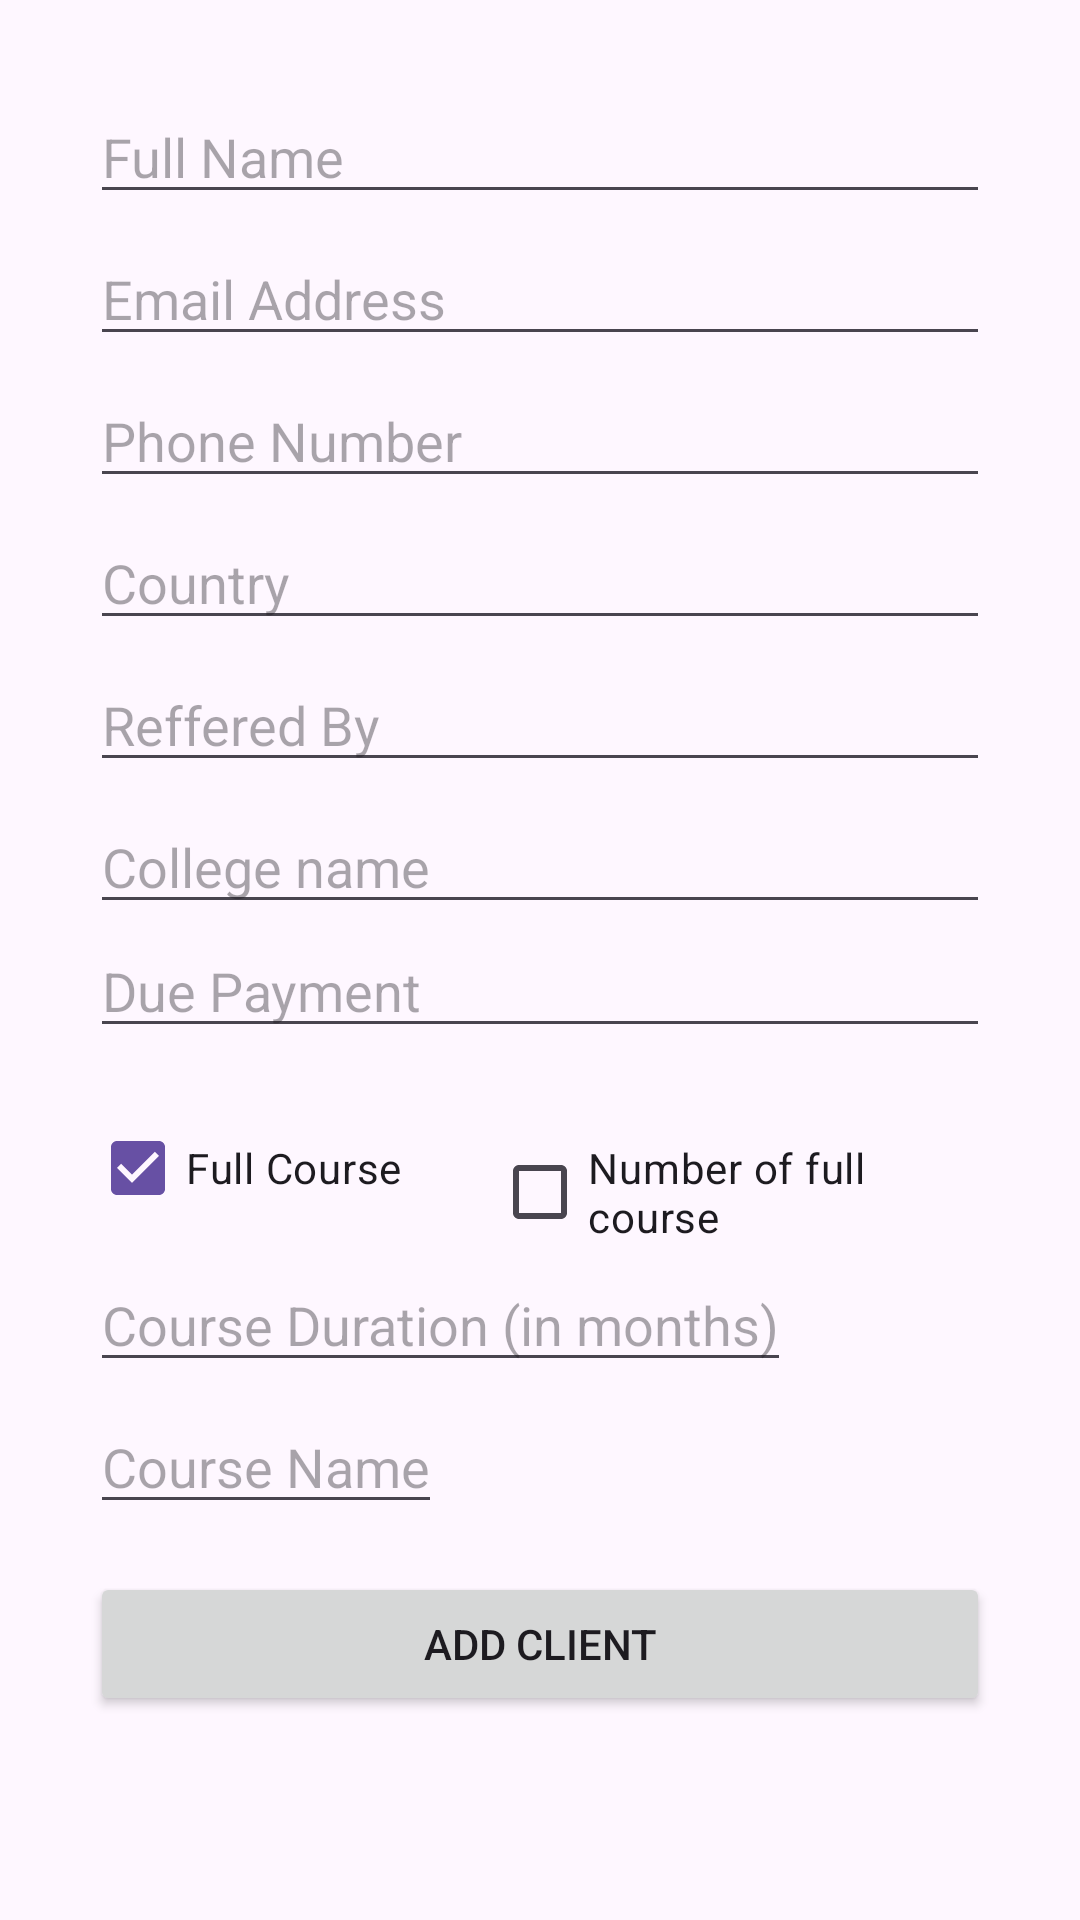

Write the Android layout XML for this screen, with the resource values it uses.
<!-- AndroidManifest.xml: application theme Theme.PACEApp -->
<!-- res/layout/add_client.xml -->
<?xml version="1.0" encoding="utf-8"?>
<LinearLayout xmlns:android="http://schemas.android.com/apk/res/android"
    android:layout_width="match_parent"
    android:layout_height="match_parent"
    android:orientation="vertical"
    android:padding="30dp"
    android:id="@+id/add_client">

    <EditText
        android:id="@+id/input_client_full_name"
        android:layout_width="match_parent"
        android:layout_height="wrap_content"
        android:hint="Full Name" />

    <EditText
        android:id="@+id/input_client_email_address"
        android:layout_width="match_parent"
        android:layout_height="wrap_content"
        android:hint="Email Address" 
        android:paddingTop="16dp"/>

    <EditText
        android:id="@+id/input_client_phone_number"
        android:layout_width="match_parent"
        android:layout_height="wrap_content"
        android:hint="Phone Number" 
        android:paddingTop="16dp"/>

    <EditText
        android:id="@+id/input_client_country"
        android:layout_width="match_parent"
        android:layout_height="wrap_content"
        android:hint="Country" 
        android:paddingTop="16dp"/>

    <EditText
        android:id="@+id/input_client_referred_by"
        android:layout_width="match_parent"
        android:layout_height="wrap_content"
        android:hint="Reffered By" 
        android:paddingTop="16dp"/>

    <EditText
        android:id="@+id/input_client_college_name"
        android:layout_width="match_parent"
        android:layout_height="wrap_content"
        android:hint="College name" 
        android:paddingTop="16dp"/>

    <EditText
        android:id="@+id/input_client_due_payment"
        android:layout_width="match_parent"
        android:layout_height="wrap_content"
        android:hint="Due Payment" />

    <LinearLayout
        android:layout_width="match_parent"
        android:layout_height="wrap_content"
        android:orientation="horizontal"
        android:paddingTop="16dp">

        <CheckBox
            android:id="@+id/check_full_coursse"
            android:layout_width="wrap_content"
            android:layout_height="wrap_content"
            android:checked="true"
            android:text="Full Course" 
            android:paddingRight="30dp"/>

        <CheckBox
            android:id="@+id/check_number_of_full_course"
            android:layout_width="wrap_content"
            android:layout_height="wrap_content"
            android:checked="false"
            android:text="Number of full course" />

    </LinearLayout>

    <EditText
        android:id="@+id/input_client_course_duration"
        android:layout_width="wrap_content"
        android:layout_height="wrap_content"
        android:hint="Course Duration (in months)" 
        android:paddingTop="16dp"/>

    <EditText
        android:id="@+id/input_client_course_name"
        android:layout_width="wrap_content"
        android:layout_height="wrap_content"
        android:hint="Course Name" 
        android:paddingTop="16dp"/>

          <Button
        android:id="@+id/button_add_client"
        android:layout_width="match_parent"
        android:layout_height="wrap_content"
        android:text="Add Client" 
        android:gravity="center"
        android:layout_gravity="center" 
        android:layout_marginTop="16dp"
        />
</LinearLayout>
<!-- resources referenced by this layout -->
<resources>
  <style name="Theme.PACEApp" parent="Base.Theme.PACEApp" />
  <style name="Base.Theme.PACEApp" parent="Theme.Material3.DayNight.NoActionBar">
          
          
      </style>
</resources>
